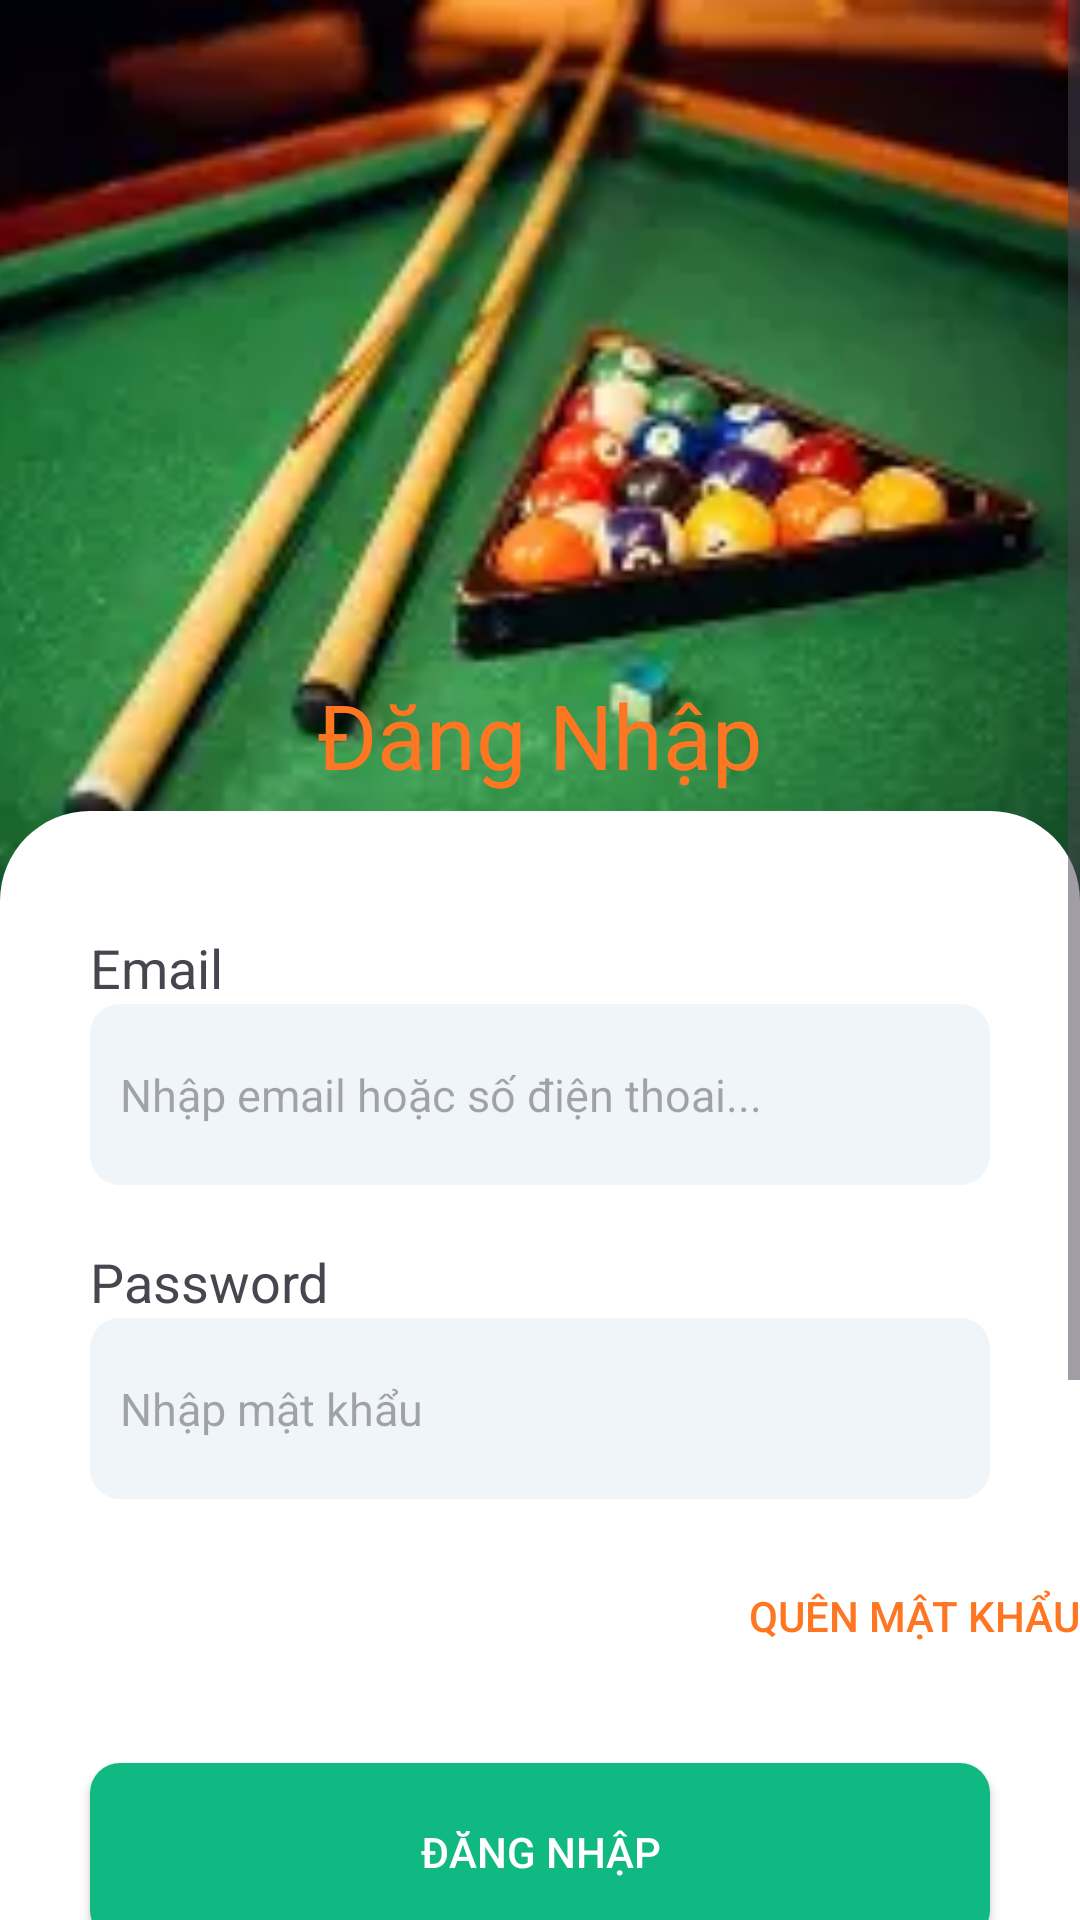

Reconstruct the res/layout file that produces this screen, plus the resources it refers to.
<!-- AndroidManifest.xml: application theme Theme.MyApplication -->
<!-- res/layout/fragment_login.xml -->
<?xml version="1.0" encoding="utf-8"?>
<FrameLayout xmlns:android="http://schemas.android.com/apk/res/android"
    xmlns:app="http://schemas.android.com/apk/res-auto"
    xmlns:tools="http://schemas.android.com/tools"
    android:layout_width="match_parent"
    android:layout_height="match_parent"
    tools:context=".admin.FragmentLogin">

    <androidx.constraintlayout.widget.ConstraintLayout
        android:layout_width="match_parent"
        android:layout_height="match_parent">


        <ScrollView xmlns:android="http://schemas.android.com/apk/res/android"
            xmlns:app="http://schemas.android.com/apk/res-auto"
            xmlns:tools="http://schemas.android.com/tools"
            android:layout_width="match_parent"
            android:layout_height="match_parent"
            tools:context=".admin.FragmentLogin">

            <androidx.constraintlayout.widget.ConstraintLayout
                android:layout_width="match_parent"
                android:layout_height="wrap_content">

                <androidx.constraintlayout.widget.ConstraintLayout
                    android:id="@+id/boxHeadLogin"
                    android:layout_width="match_parent"
                    android:layout_height="wrap_content"
                    app:layout_constraintLeft_toLeftOf="parent"
                    app:layout_constraintRight_toRightOf="parent"
                    app:layout_constraintTop_toTopOf="parent">

                    <ImageView
                        android:id="@+id/imgTitleLogin"
                        android:layout_width="match_parent"
                        android:layout_height="300dp"
                        android:scaleType="centerCrop"
                        android:src="@drawable/oip4"
                        app:layout_constraintLeft_toLeftOf="parent"
                        app:layout_constraintTop_toTopOf="parent" />

                    <TextView
                        android:id="@+id/titleLogin"
                        android:layout_width="wrap_content"
                        android:layout_height="wrap_content"
                        android:layout_marginBottom="35dp"
                        android:text="Đăng Nhập"
                        android:textColor="@color/ColorOrgrien"
                        android:textSize="30sp"
                        app:layout_constraintBottom_toBottomOf="@+id/imgTitleLogin"
                        app:layout_constraintLeft_toLeftOf="@+id/imgTitleLogin"
                        app:layout_constraintRight_toRightOf="@+id/imgTitleLogin" />

                </androidx.constraintlayout.widget.ConstraintLayout>

                <androidx.constraintlayout.widget.ConstraintLayout
                    android:id="@+id/boxInputLogIn"
                    android:layout_width="match_parent"
                    android:layout_height="match_parent"
                    android:layout_marginTop="-30dp"
                    android:background="@drawable/bg_white"
                    android:paddingBottom="95dp"
                    app:layout_constraintLeft_toLeftOf="@+id/boxHeadLogin"
                    app:layout_constraintRight_toRightOf="@+id/boxHeadLogin"
                    app:layout_constraintTop_toBottomOf="@+id/boxHeadLogin"
                    >

                    <TextView
                        android:id="@+id/txtEmail"
                        android:layout_width="wrap_content"
                        android:layout_height="wrap_content"
                        android:layout_marginHorizontal="30dp"
                        android:layout_marginTop="40dp"
                        android:text="@string/txt_email"
                        android:textSize="@dimen/dimen_txt_20sp"
                        app:layout_constraintLeft_toLeftOf="parent"
                        app:layout_constraintTop_toTopOf="parent" />

                    <EditText
                        android:id="@+id/edtInput"
                        android:layout_width="match_parent"
                        android:layout_height="wrap_content"
                        android:layout_marginHorizontal="30dp"
                        android:background="@drawable/bg_edt"
                        android:hint="Nhập email hoặc số điện thoai..."
                        android:paddingHorizontal="10dp"
                        android:paddingVertical="20dp"
                        android:textSize="@dimen/dimen_txt_16sp"
                        app:layout_constraintLeft_toLeftOf="@+id/txtEmail"
                        app:layout_constraintTop_toBottomOf="@+id/txtEmail" />

                    <TextView
                        android:id="@+id/txtPassword"
                        android:layout_width="wrap_content"
                        android:layout_height="wrap_content"
                        android:layout_marginLeft="30dp"
                        android:layout_marginTop="20dp"
                        android:text="@string/txt_password"
                        android:textSize="@dimen/dimen_txt_20sp"
                        app:layout_constraintLeft_toLeftOf="parent"
                        app:layout_constraintTop_toBottomOf="@+id/edtInput" />

                    <EditText
                        android:id="@+id/edtPassword"
                        android:layout_width="match_parent"
                        android:layout_height="wrap_content"
                        android:layout_marginHorizontal="30dp"
                        android:background="@drawable/bg_edt"
                        android:hint="Nhập mật khẩu"
                        android:inputType="textPassword"
                        android:paddingHorizontal="10dp"
                        android:paddingVertical="20dp"
                        android:textSize="@dimen/dimen_txt_16sp"
                        app:layout_constraintLeft_toLeftOf="@+id/txtPassword"
                        app:layout_constraintTop_toBottomOf="@+id/txtPassword" />

                    <Button
                        android:id="@+id/btnForgotPassword"
                        android:layout_width="wrap_content"
                        android:layout_height="38dp"
                        android:layout_marginTop="20dp"
                        android:background="@android:color/transparent"
                        android:text="Quên mật khẩu"
                        android:textColor="@color/ColorOrgrien"
                        app:layout_constraintRight_toRightOf="parent"
                        app:layout_constraintTop_toBottomOf="@+id/edtPassword" />

                    <androidx.appcompat.widget.AppCompatButton
                        android:id="@+id/btnLogin"
                        android:layout_width="match_parent"
                        android:layout_height="wrap_content"
                        android:layout_marginHorizontal="30dp"
                        android:layout_marginTop="30dp"
                        android:background="@drawable/bg_btn_orange"
                        android:minWidth="170dp"
                        android:padding="20dp"
                        android:text="Đăng Nhập"
                        android:textColor="@color/ColorWhite"
                        app:layout_constraintLeft_toLeftOf="parent"
                        app:layout_constraintRight_toRightOf="parent"
                        app:layout_constraintTop_toBottomOf="@+id/btnForgotPassword" />

                    <TextView
                        android:id="@+id/txtDescLogin"
                        android:layout_width="wrap_content"
                        android:layout_height="wrap_content"
                        android:layout_marginLeft="80dp"
                        android:layout_marginTop="20dp"
                        android:text="@string/txt_desc_login"
                        android:textSize="@dimen/dimen_txt_16sp"
                        app:layout_constraintLeft_toLeftOf="parent"
                        app:layout_constraintRight_toLeftOf="@+id/btnToSignUp"
                        app:layout_constraintTop_toBottomOf="@+id/btnLogin" />

                    <androidx.appcompat.widget.AppCompatButton
                        android:id="@+id/btnToSignUp"
                        android:layout_width="wrap_content"
                        android:layout_height="20dp"
                        android:layout_marginTop="20dp"
                        android:background="@android:color/transparent"
                        android:text="Đăng ký"
                        android:textColor="@color/ColorOrgrien"
                        app:layout_constraintLeft_toRightOf="@+id/txtDescLogin"
                        app:layout_constraintTop_toBottomOf="@+id/btnLogin" />

                    <TextView
                        android:id="@+id/txtOr"
                        android:layout_width="wrap_content"
                        android:layout_height="wrap_content"
                        android:layout_marginTop="20dp"
                        android:text="@string/txt_or"
                        app:layout_constraintLeft_toLeftOf="@+id/txtDescLogin"
                        app:layout_constraintRight_toRightOf="@+id/btnToSignUp"
                        app:layout_constraintTop_toBottomOf="@+id/btnToSignUp" />

                    <ImageButton
                        android:id="@+id/btnFacebook"
                        android:layout_width="50dp"
                        android:layout_height="50dp"
                        android:layout_marginLeft="72dp"
                        android:layout_marginTop="20dp"
                        android:backgroundTint="@android:color/transparent"
                        android:src="@drawable/icons8facebook"
                        app:layout_constraintLeft_toLeftOf="parent"
                        app:layout_constraintTop_toBottomOf="@+id/txtOr" />

                    <ImageButton
                        android:id="@+id/btnTwitter"
                        android:layout_width="50dp"
                        android:layout_height="50dp"
                        android:layout_marginLeft="72dp"
                        android:layout_marginTop="20dp"
                        android:backgroundTint="@android:color/transparent"
                        android:src="@drawable/icons8twitter"
                        app:layout_constraintLeft_toRightOf="@+id/btnFacebook"
                        app:layout_constraintTop_toBottomOf="@+id/txtOr" />

                    <ImageButton
                        android:id="@+id/btnZalo"
                        android:layout_width="50dp"
                        android:layout_height="50dp"
                        android:layout_marginLeft="72dp"
                        android:layout_marginTop="20dp"
                        android:backgroundTint="@android:color/transparent"
                        android:src="@drawable/icons8zalo"
                        app:layout_constraintLeft_toRightOf="@+id/btnTwitter"
                        app:layout_constraintTop_toBottomOf="@+id/txtOr" />


                </androidx.constraintlayout.widget.ConstraintLayout>

            </androidx.constraintlayout.widget.ConstraintLayout>

        </ScrollView>
    </androidx.constraintlayout.widget.ConstraintLayout>
</FrameLayout>
<!-- resources referenced by this layout -->
<resources>
  <color name="ColorOrgrien">#ff7622</color>
  <color name="ColorWhite">#FFFFFFFF</color>
  <dimen name="dimen_txt_16sp">15sp</dimen>
  <dimen name="dimen_txt_20sp">18sp</dimen>
  <!-- drawable bg_btn_orange (drawable) -->
  <?xml version="1.0" encoding="utf-8"?>
  <layer-list xmlns:android="http://schemas.android.com/apk/res/android">
      
      <item>
          <shape android:shape="rectangle">
              <solid android:color="@color/colorMain"/> 
              <corners android:radius="10dp"/> 
  
          </shape>
      </item>
      
  
  </layer-list>
  <!-- drawable bg_edt (drawable) -->
  <?xml version="1.0" encoding="utf-8"?>
  <shape xmlns:android="http://schemas.android.com/apk/res/android" android:shape="rectangle">
      <solid android:color="#f0f5fa"/>
      <corners android:radius="10dp"/>
  </shape>
  <!-- drawable bg_white (drawable) -->
  <?xml version="1.0" encoding="utf-8"?>
  <shape xmlns:android="http://schemas.android.com/apk/res/android" android:shape="rectangle">
      <corners
          android:topLeftRadius="30dp"
          android:topRightRadius="30dp"/>
      <solid android:color="@color/ColorWhite"/>
  </shape>
  <!-- drawable oip4: webp bitmap (drawable, 5724 bytes) -->
  <string name="txt_desc_login">Không có tài khoản?</string>
  <string name="txt_email">Email</string>
  <string name="txt_or">hoặc</string>
  <string name="txt_password">Password</string>
  <style name="Theme.MyApplication" parent="Base.Theme.MyApplication" />
  <color name="colorMain">#10b981</color>
  <style name="Base.Theme.MyApplication" parent="Theme.Material3.DayNight.NoActionBar">
  
      </style>
</resources>
